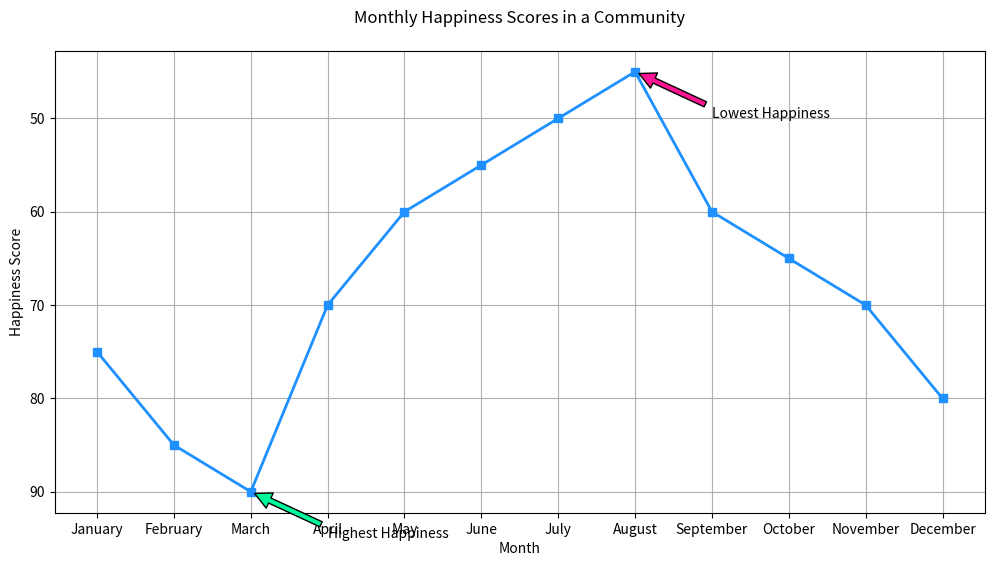

Generate this figure with matplotlib:

import matplotlib.pyplot as plt

# Data
months = ["January", "February", "March", "April", "May", "June", 
          "July", "August", "September", "October", "November", "December"]
happiness_score = [75, 85, 90, 70, 60, 55, 50, 45, 60, 65, 70, 80]

plt.figure(figsize=(12, 6))  # Changing width and height of the chart
plt.plot(months, happiness_score, marker='s', color='#1E90FF', linewidth=2)  # Modified color scheme

# Adding annotations for the highest and lowest happiness scores
plt.annotate('Lowest Happiness', xy=(7, 45), xytext=(8, 50),
             arrowprops=dict(facecolor='#FF1493', shrink=0.05))
plt.annotate('Highest Happiness', xy=(2, 90), xytext=(3, 95),
             arrowprops=dict(facecolor='#00FA9A', shrink=0.05))

plt.title('Monthly Happiness Scores in a Community', pad=20)  # New headline fitting the topic
plt.xlabel('Month')  # Changing labels to fit the new data type
plt.ylabel('Happiness Score')
plt.grid(True)
plt.gca().invert_yaxis()  # Invert the y-axis to make higher values lower

plt.show()
